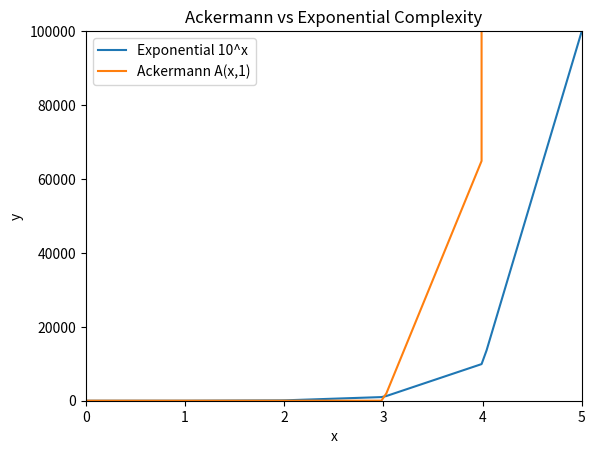

Source code (Python):
# ACKERMANN FUNCTION VISUALIZATION IN PYTHON

import numpy as np
import matplotlib.pyplot as plt
from scipy.interpolate import make_interp_spline

# the ackermann function.
def ackermann(x, y):
    if x == 0:
        return y + 1
    if y == 0:
        return ackermann(x-1,1)
    return ackermann(x-1, ackermann(x,y-1))

# to keep things simple, we do not actually compute the ackermann function, as we would need to manually set a new recurison limit. To see what I mean, try to execute the code below.
# print(ackermann(4,2))
# exit()

xs = np.array([0,1,2,3,4,5])
ys_exp = np.array([10**i for i in xs])

# the last value below is not the result of the ackermann function, but this is 
# visually irrelevant
ys_ackermann = np.array([2,3,5,13,65533,1000000000000000]) 

smooth_xs = np.linspace(xs.min(), xs.max(), 100)

exp_spline = make_interp_spline(xs, ys_exp, k=1)
ackermann_spline = make_interp_spline(xs, ys_ackermann, k=1)

ys_exp = exp_spline(smooth_xs)
ys_ackermann = ackermann_spline(smooth_xs)

plt.plot(smooth_xs, ys_exp, label="Exponential 10^x")
plt.plot(smooth_xs, ys_ackermann, label="Ackermann A(x,1)")
plt.ylim(0, 100000)
plt.xlim(0, 5)
plt.legend()
plt.title("Ackermann vs Exponential Complexity")
plt.xlabel("x")
plt.ylabel("y")
plt.show()
